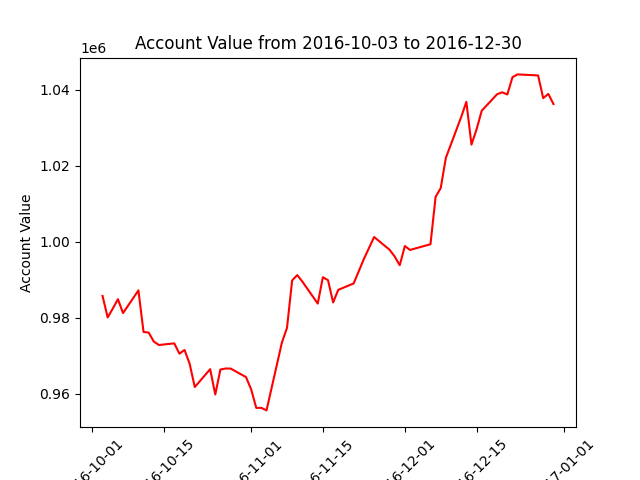

Source data for this figure (header and first rows):
datadate, account_value
20161003, 985735
20161004, 980072
20161005, 982418
20161006, 984877
20161007, 981228
20161010, 987194
20161011, 976258
20161012, 976095
20161013, 973736
20161014, 972826
20161017, 973251
20161018, 970544
20161019, 971518
20161020, 967889
20161021, 961762
20161024, 966465
20161025, 959802
20161026, 966371
20161027, 966637
20161028, 966626
20161031, 964383
20161101, 961160
20161102, 956277
20161103, 956294
20161104, 955620
20161107, 973449
20161108, 977356
20161109, 989811
20161110, 991217
20161111, 989499
20161114, 983722
20161115, 990659
20161116, 989885
20161117, 984022
20161118, 987335
20161121, 989018
20161122, 992212
20161123, 995449
20161125, 1001237
20161128, 997903
20161129, 996139
20161130, 993812
20161201, 998863
20161202, 997834
20161205, 998962
20161206, 999333
20161207, 1011795
20161208, 1014113
20161209, 1022061
20161212, 1032827
20161213, 1036793
20161214, 1025544
20161215, 1029575
20161216, 1034462
20161219, 1038799
20161220, 1039308
20161221, 1038740
20161222, 1043279
20161223, 1044018
20161227, 1043748
... 3 more rows
